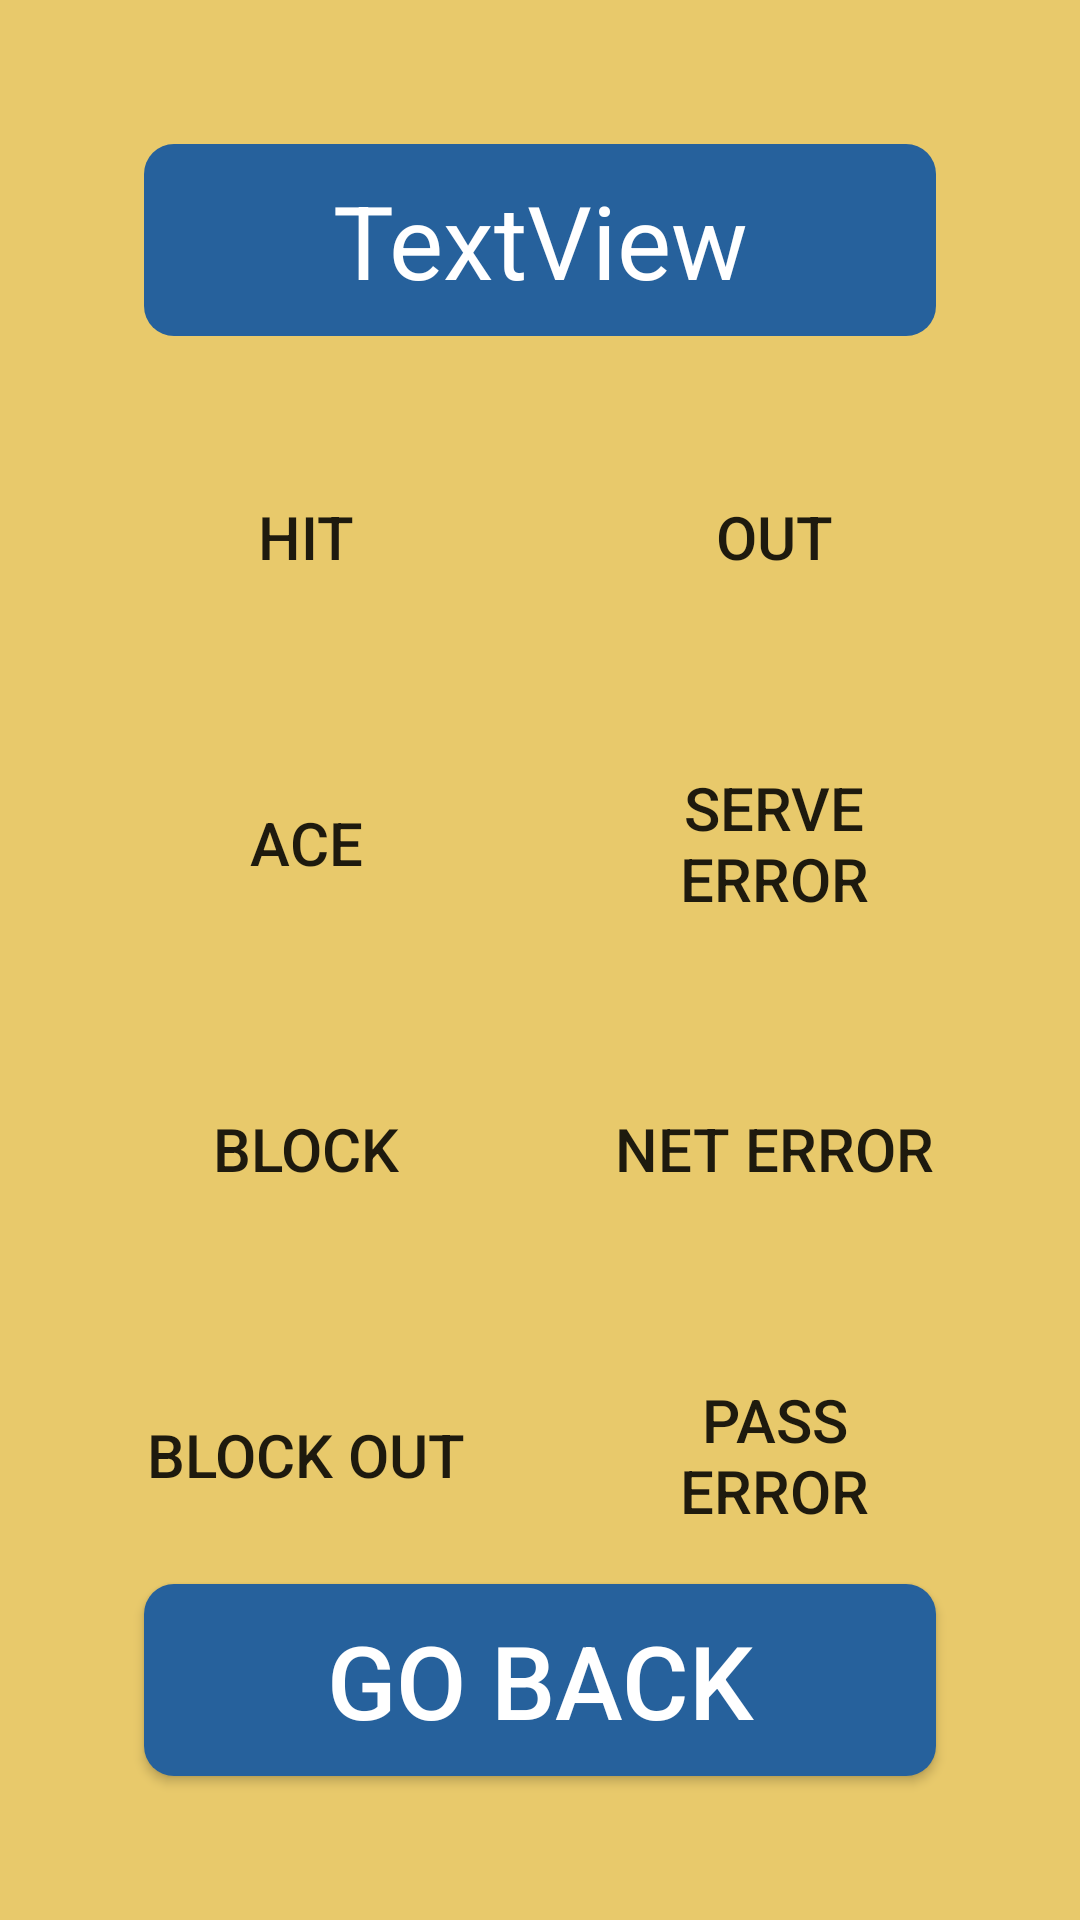

Here is an Android app screen rendered from its layout file. Give the layout XML and the strings, colors and styles it references.
<!-- AndroidManifest.xml: application theme Theme.VolleyHelper -->
<!-- res/layout/fragment_point.xml -->
<?xml version="1.0" encoding="utf-8"?>
<FrameLayout xmlns:android="http://schemas.android.com/apk/res/android"
    xmlns:app="http://schemas.android.com/apk/res-auto"
    xmlns:tools="http://schemas.android.com/tools"
    android:layout_width="match_parent"
    android:layout_height="match_parent"
    tools:context=".StartFragment">

    <androidx.constraintlayout.widget.ConstraintLayout
        android:layout_width="match_parent"
        android:layout_height="match_parent"
        android:background="@color/background">

        <Button
            android:id="@+id/goBackButton"
            android:layout_width="0dp"
            android:layout_height="64dp"
            android:layout_marginStart="48dp"
            android:layout_marginEnd="48dp"
            android:layout_marginBottom="48dp"
            android:background="@drawable/lapis_box"
            android:text="Go back"
            android:textColor="@color/white"
            android:textSize="34sp"
            app:layout_constraintBottom_toBottomOf="parent"
            app:layout_constraintEnd_toEndOf="parent"
            app:layout_constraintStart_toStartOf="parent" />

        <Button
            android:id="@+id/hitButton"
            android:layout_width="108dp"
            android:layout_height="70dp"
            android:layout_marginTop="32dp"
            android:background="@drawable/grey_box"
            android:text="Hit"
            android:textSize="20sp"
            app:layout_constraintStart_toStartOf="@+id/scoringTeam"
            app:layout_constraintTop_toBottomOf="@+id/scoringTeam" />

        <Button
            android:id="@+id/aceButton"
            android:layout_width="108dp"
            android:layout_height="70dp"
            android:layout_marginTop="32dp"
            android:background="@drawable/grey_box"
            android:text="Ace"
            android:textSize="20sp"
            app:layout_constraintStart_toStartOf="@+id/scoringTeam"
            app:layout_constraintTop_toBottomOf="@+id/hitButton" />

        <Button
            android:id="@+id/blockButton"
            android:layout_width="108dp"
            android:layout_height="70dp"
            android:layout_marginTop="32dp"
            android:background="@drawable/grey_box"
            android:text="Block"
            android:textSize="20sp"
            app:layout_constraintStart_toStartOf="@+id/aceButton"
            app:layout_constraintTop_toBottomOf="@+id/aceButton" />

        <Button
            android:id="@+id/blockOutButton"
            android:layout_width="108dp"
            android:layout_height="70dp"
            android:layout_marginTop="32dp"
            android:background="@drawable/grey_box"
            android:text="Block out"
            android:textSize="20sp"
            app:layout_constraintStart_toStartOf="@+id/blockButton"
            app:layout_constraintTop_toBottomOf="@+id/blockButton" />

        <Button
            android:id="@+id/outButton"
            android:layout_width="108dp"
            android:layout_height="70dp"
            android:layout_marginTop="32dp"
            android:background="@drawable/grey_box"
            android:text="Out"
            android:textSize="20sp"
            app:layout_constraintEnd_toEndOf="@+id/scoringTeam"
            app:layout_constraintTop_toBottomOf="@+id/scoringTeam" />

        <Button
            android:id="@+id/serveErrorButton"
            android:layout_width="108dp"
            android:layout_height="70dp"
            android:layout_marginTop="32dp"
            android:background="@drawable/grey_box"
            android:text="Serve Error"
            android:textSize="20sp"
            app:layout_constraintEnd_toEndOf="@+id/outButton"
            app:layout_constraintTop_toBottomOf="@+id/outButton" />

        <Button
            android:id="@+id/passErrorButton"
            android:layout_width="108dp"
            android:layout_height="70dp"
            android:layout_marginTop="32dp"
            android:background="@drawable/grey_box"
            android:text="Pass Error"
            android:textSize="20sp"
            app:layout_constraintEnd_toEndOf="@+id/netErrorButton"
            app:layout_constraintTop_toBottomOf="@+id/netErrorButton" />

        <Button
            android:id="@+id/netErrorButton"
            android:layout_width="108dp"
            android:layout_height="70dp"
            android:layout_marginTop="32dp"
            android:background="@drawable/grey_box"
            android:text="Net Error"
            android:textSize="20sp"
            app:layout_constraintEnd_toEndOf="@+id/serveErrorButton"
            app:layout_constraintTop_toBottomOf="@+id/serveErrorButton" />

        <TextView
            android:id="@+id/scoringTeam"
            android:layout_width="0dp"
            android:layout_height="64dp"
            android:layout_marginStart="48dp"
            android:layout_marginTop="48dp"
            android:layout_marginEnd="48dp"
            android:background="@drawable/lapis_box"
            android:gravity="center"
            android:text="TextView"
            android:textColor="@color/white"
            android:textSize="34sp"
            app:layout_constraintEnd_toEndOf="parent"
            app:layout_constraintStart_toStartOf="parent"
            app:layout_constraintTop_toTopOf="parent" />

    </androidx.constraintlayout.widget.ConstraintLayout>
</FrameLayout>
<!-- resources referenced by this layout -->
<resources>
  <color name="background">#E8C96B</color>
  <color name="white">#FFFFFFFF</color>
  <!-- drawable lapis_box (drawable) -->
  <?xml version="1.0" encoding="utf-8"?>
  <selector xmlns:android="http://schemas.android.com/apk/res/android">
      <item>
          <shape android:shape="rectangle">
              <solid android:color="@color/lapis"/>
              <corners android:radius="10dp"/>
          </shape>
      </item>
  </selector>
  <style name="Theme.VolleyHelper" parent="Theme.AppCompat.Light.NoActionBar">
          
          <item name="colorPrimary">@color/lapis</item>
          <item name="colorPrimaryVariant">@color/lapis</item>
          <item name="colorOnPrimary">@color/white</item>
          
          <item name="colorSecondary">@color/teal_200</item>
          <item name="colorSecondaryVariant">@color/teal_700</item>
          <item name="colorOnSecondary">@color/black</item>
          
          <item name="android:statusBarColor" tools:targetApi="l">?attr/colorPrimaryVariant</item>
          
      </style>
  <color name="lapis">#26619C</color>
  <color name="teal_200">#FF03DAC5</color>
  <color name="teal_700">#FF018786</color>
  <color name="black">#FF000000</color>
</resources>
